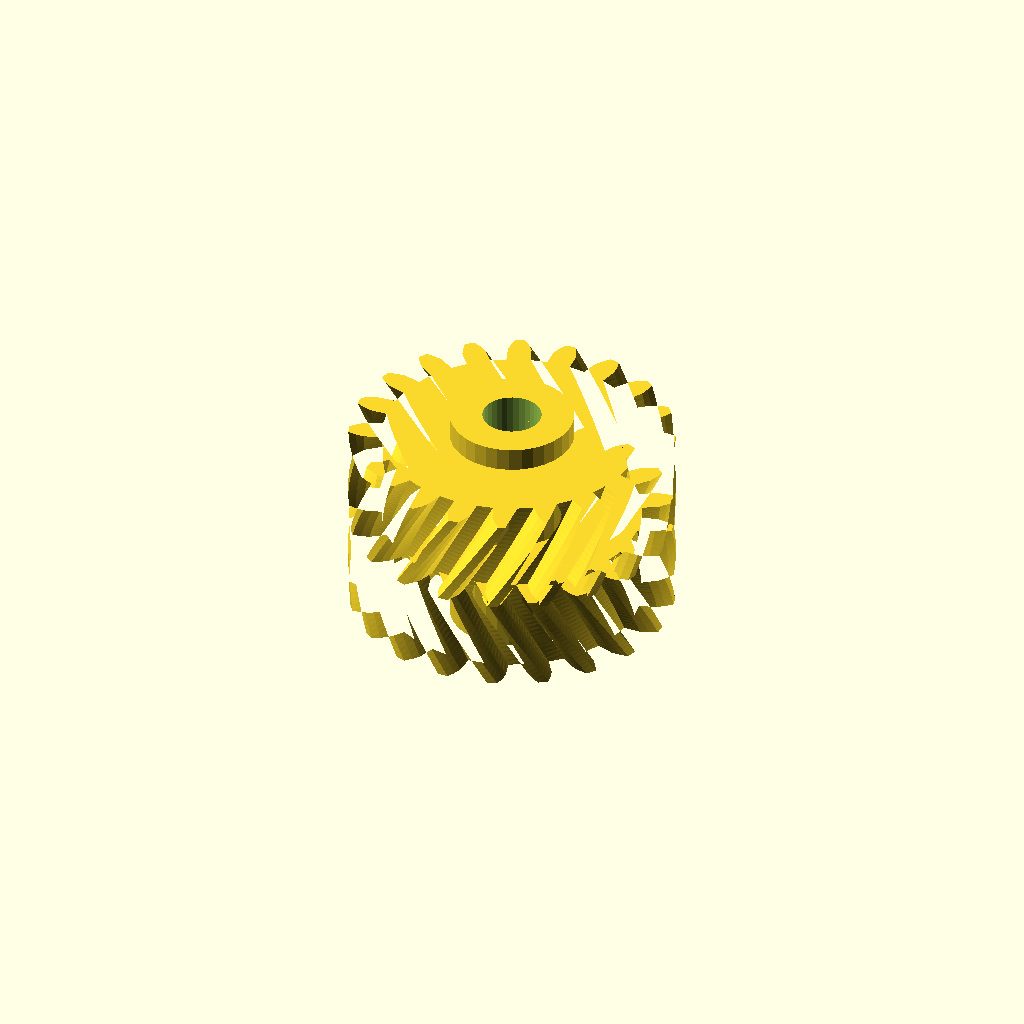
Cell 1: the model at its default parameters.
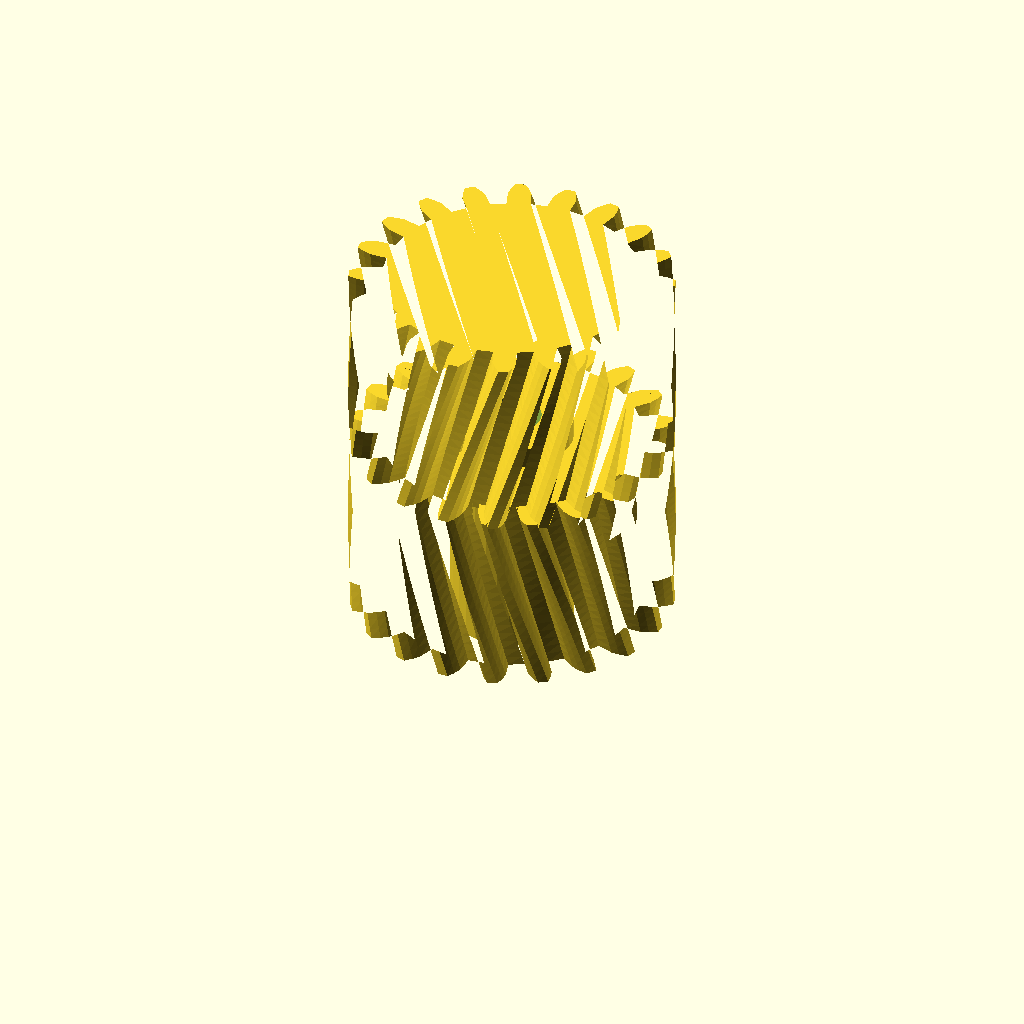
Cell 2: the same model with half_w = 32.
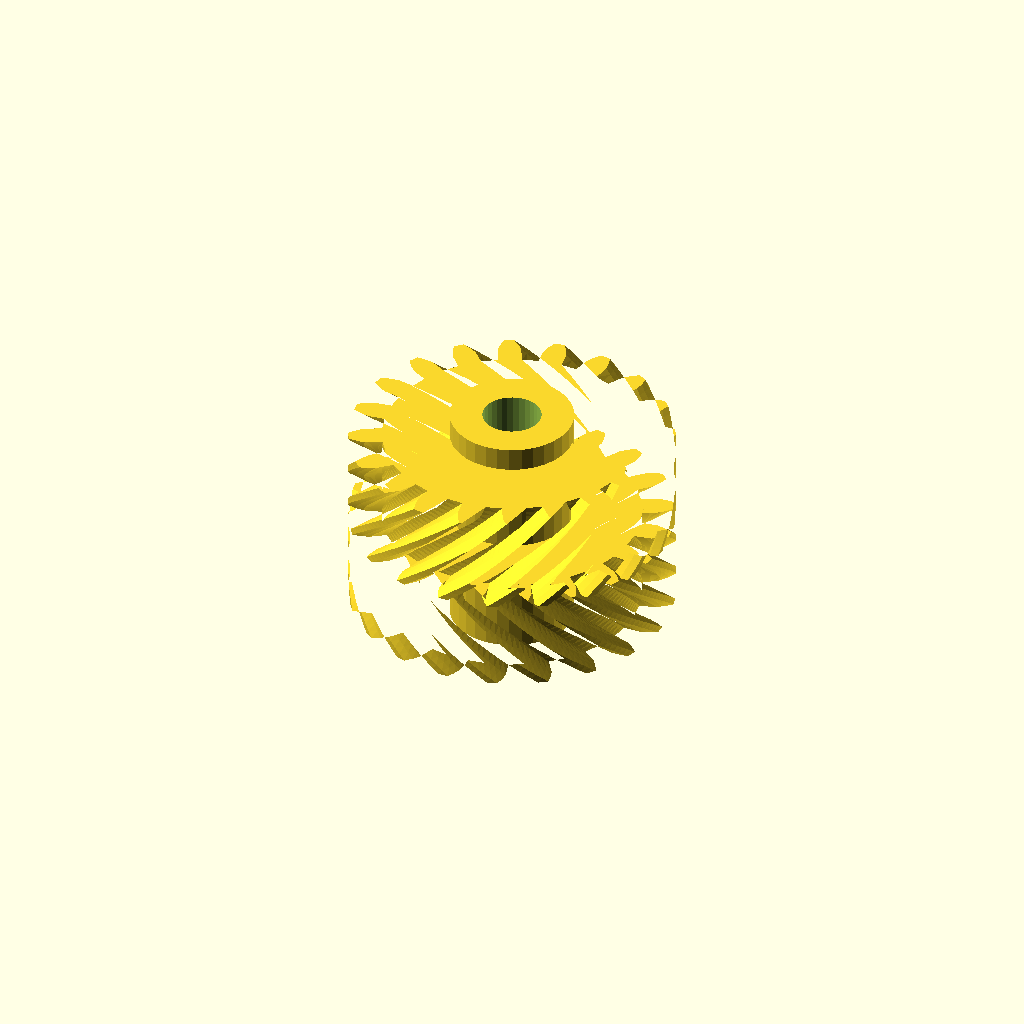
Cell 3: the same model with helix = 44.
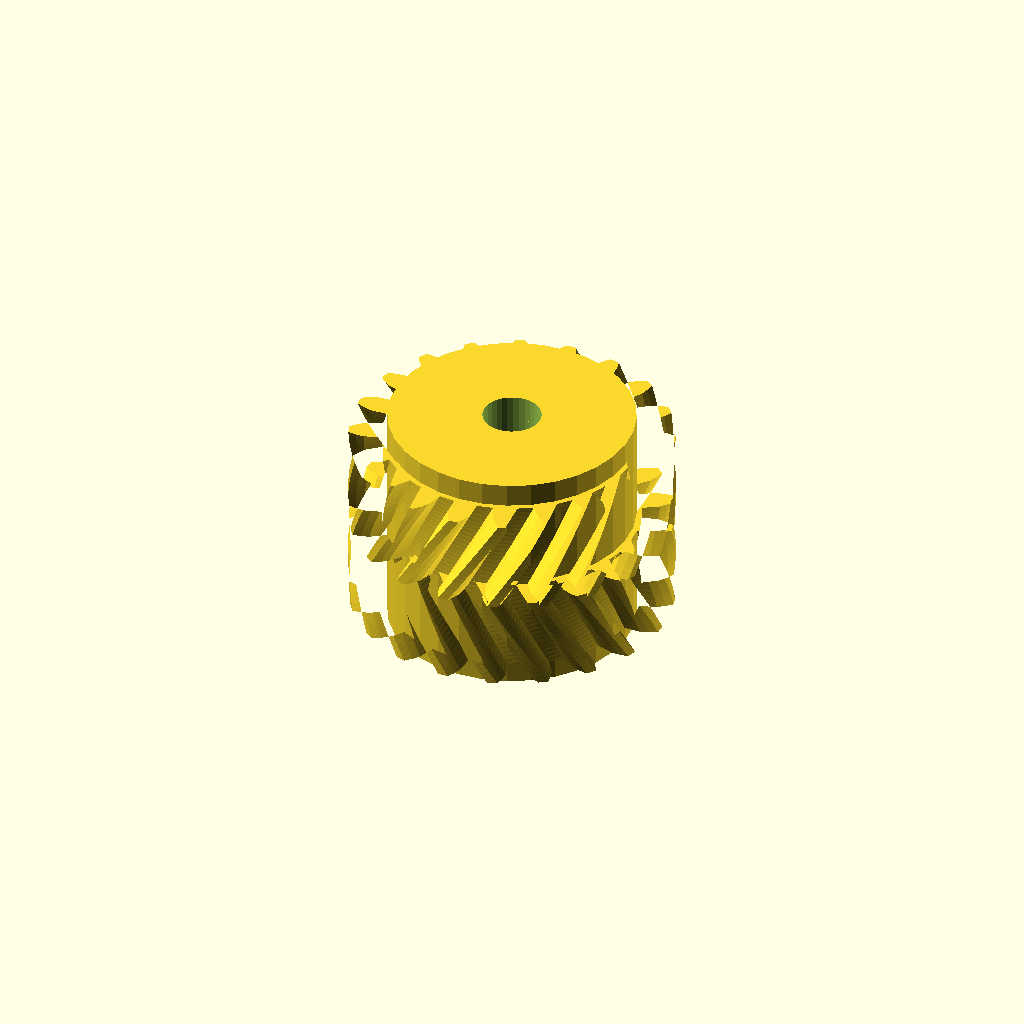
Cell 4: hub_r = 21 (everything else at default).
One fixed orthographic camera (rotation 55°, 0°, 25°; colour scheme Cornfield) for every cell.
Source of the model, optional_data/data/gen3/herringbones/part_0087.scad:
$fn = 32;

// ----------------------------------------------------------------------
// Herringbone gear: z20 module 2.5, 32 mm wide, 22 degree helix
// ----------------------------------------------------------------------

// --- parameters (mm) ---
gear_module = 2.5;        // tooth module
teeth = 20;               // tooth count
half_w = 16;              // half width
helix = 22;               // helix angle of each half
hub_r = 10.5;             // hub radius
hub_h = 40;               // hub height
total = 32;               // overall width over both chevron halves
bore_d = 10;              // hub bore

teeth_profile = [[21.78, -2.039], [24.781, -2], [26.136, -1.536], [27.486, -0.868], [27.486, 0.868], [26.136, 1.536], [24.781, 2], [21.78, 2.039], [21.344, 4.791], [24.186, 5.756], [25.331, 6.616], [26.409, 7.668], [25.873, 9.32], [24.382, 9.537], [22.95, 9.559], [20.084, 8.67], [18.819, 11.152], [21.224, 12.948], [22.047, 14.12], [22.747, 15.453], [21.726, 16.859], [20.242, 16.605], [18.873, 16.184], [16.422, 14.451], [14.451, 16.422], [16.184, 18.873], [16.605, 20.242], [16.859, 21.726], [15.453, 22.747], [14.12, 22.047], [12.948, 21.224], [11.152, 18.819], [8.67, 20.084], [9.559, 22.95], [9.537, 24.382], [9.32, 25.873], [7.668, 26.409], [6.616, 25.331], [5.756, 24.186], [4.791, 21.344], [2.039, 21.78], [2, 24.781], [1.536, 26.136], [0.868, 27.486], [-0.868, 27.486], [-1.536, 26.136], [-2, 24.781], [-2.039, 21.78], [-4.791, 21.344], [-5.756, 24.186], [-6.616, 25.331], [-7.668, 26.409], [-9.32, 25.873], [-9.537, 24.382], [-9.559, 22.95], [-8.67, 20.084], [-11.152, 18.819], [-12.948, 21.224], [-14.12, 22.047], [-15.453, 22.747], [-16.859, 21.726], [-16.605, 20.242], [-16.184, 18.873], [-14.451, 16.422], [-16.422, 14.451], [-18.873, 16.184], [-20.242, 16.605], [-21.726, 16.859], [-22.747, 15.453], [-22.047, 14.12], [-21.224, 12.948], [-18.819, 11.152], [-20.084, 8.67], [-22.95, 9.559], [-24.382, 9.537], [-25.873, 9.32], [-26.409, 7.668], [-25.331, 6.616], [-24.186, 5.756], [-21.344, 4.791], [-21.78, 2.039], [-24.781, 2], [-26.136, 1.536], [-27.486, 0.868], [-27.486, -0.868], [-26.136, -1.536], [-24.781, -2], [-21.78, -2.039], [-21.344, -4.791], [-24.186, -5.756], [-25.331, -6.616], [-26.409, -7.668], [-25.873, -9.32], [-24.382, -9.537], [-22.95, -9.559], [-20.084, -8.67], [-18.819, -11.152], [-21.224, -12.948], [-22.047, -14.12], [-22.747, -15.453], [-21.726, -16.859], [-20.242, -16.605], [-18.873, -16.184], [-16.422, -14.451], [-14.451, -16.422], [-16.184, -18.873], [-16.605, -20.242], [-16.859, -21.726], [-15.453, -22.747], [-14.12, -22.047], [-12.948, -21.224], [-11.152, -18.819], [-8.67, -20.084], [-9.559, -22.95], [-9.537, -24.382], [-9.32, -25.873], [-7.668, -26.409], [-6.616, -25.331], [-5.756, -24.186], [-4.791, -21.344], [-2.039, -21.78], [-2, -24.781], [-1.536, -26.136], [-0.868, -27.486], [0.868, -27.486], [1.536, -26.136], [2, -24.781], [2.039, -21.78], [4.791, -21.344], [5.756, -24.186], [6.616, -25.331], [7.668, -26.409], [9.32, -25.873], [9.537, -24.382], [9.559, -22.95], [8.67, -20.084], [11.152, -18.819], [12.948, -21.224], [14.12, -22.047], [15.453, -22.747], [16.859, -21.726], [16.605, -20.242], [16.184, -18.873], [14.451, -16.422], [16.422, -14.451], [18.873, -16.184], [20.242, -16.605], [21.726, -16.859], [22.747, -15.453], [22.047, -14.12], [21.224, -12.948], [18.819, -11.152], [20.084, -8.67], [22.95, -9.559], [24.382, -9.537], [25.873, -9.32], [26.409, -7.668], [25.331, -6.616], [24.186, -5.756], [21.344, -4.791]];

difference() {
  union() {
    /* lower half, twisted one way */
    linear_extrude(height = half_w + 0.4, twist = helix, slices = 20) polygon(teeth_profile);
    /* upper half, twisted the other way, overlapping the joint */
    translate([0, 0, half_w - 0.4]) linear_extrude(height = half_w + 0.4, twist = -helix, slices = 20) polygon(teeth_profile);
    /* hub */
    translate([0, 0, (total - hub_h) / 2]) cylinder(h = hub_h, d = 2 * hub_r);
  }
  translate([0, 0, (total - hub_h) / 2 - 2.5]) cylinder(h = hub_h + 5, d = bore_d);
}
Customizer parameters (derived from the source; name, type, default, range or options):
gear_module: number, default 2.5
teeth: number, default 20
half_w: number, default 16
helix: number, default 22
hub_r: number, default 10.5
hub_h: number, default 40
total: number, default 32
bore_d: number, default 10
